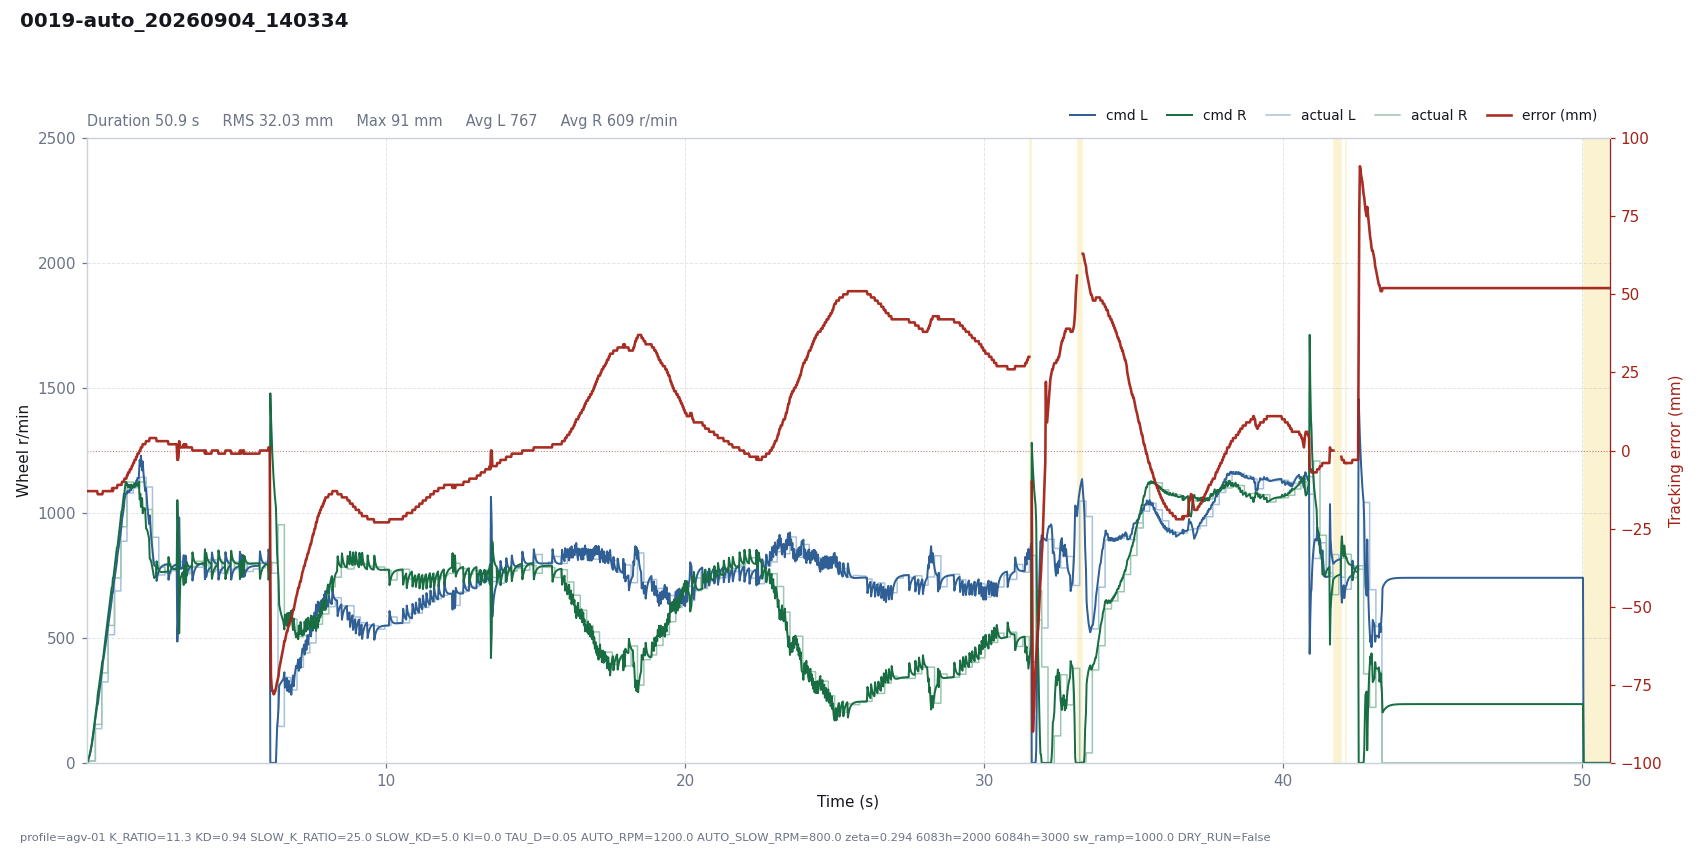

Values plotted in this chart, from the file beside it:
# profile=agv-01 K_RATIO=11.3 KD=0.94 SL…
t, dt, state, e_mm, e_used, p, i, d, omega_cmd, speed_red, v_base, n_l, n_r, sat_scale, rpm_l, rpm_r, has_track, n_tracks, guard, sw_l, sw_r, loop_ms, branch, slow
0.0008, 0.0200, run, -13, 13, -0.0000, -0.0000, 0.0000, 0.0000, 0.0223, 1.6, 1.542, 1.613, 1, 0, 0, 1, 1, , 5943, 5943, 20, straight, 0
0.0199, 0.0192, run, -13, 13, -0.0001, -0.0000, 0.0000, 0.0001, 0.0810, 4.601, 4.463, 4.577, 1, 0, 0, 1, 1, , 5943, 5943, 19.16, straight, 0
0.0401, 0.0202, run, -13, 13, -0.0002, -0.0000, 0.0000, 0.0002, 0.2010, 9.387, 9.022, 9.35, 1, 0, 0, 1, 1, , 5943, 5943, 20.17, straight, 0
0.0733, 0.0333, run, -13, 13, -0.0004, -0.0000, 0.0000, 0.0004, 0.6176, 21.73, 20.78, 21.45, 1, 7, 8, 1, 1, , 5943, 5943, 33.31, straight, 0
0.0938, 0.0203, run, -13, 13, -0.0010, -0.0000, 0.0000, 0.0010, 0.9634, 30.88, 29.14, 30.69, 1, 7, 8, 1, 1, , 5943, 5943, 20.27, straight, 0
0.1138, 0.0201, run, -13, 13, -0.0014, -0.0000, 0.0000, 0.0014, 1.406, 41.56, 39.05, 41.26, 1, 7, 8, 1, 1, , 5943, 5943, 20.08, straight, 0
0.1339, 0.0201, run, -13, 13, -0.0019, -0.0000, 0.0000, 0.0019, 1.959, 53.89, 50.45, 53.41, 1, 7, 8, 1, 1, , 5943, 5943, 20.13, straight, 0
0.1539, 0.0200, run, -13, 13, -0.0025, -0.0000, 0.0000, 0.0025, 2.623, 67.74, 63.19, 67.04, 1, 7, 8, 1, 1, , 5943, 5943, 20, straight, 0
0.1740, 0.0201, run, -13, 13, -0.0031, -0.0000, 0.0000, 0.0031, 3.413, 83.31, 77.48, 82.32, 1, 7, 8, 1, 1, , 5943, 5943, 20.14, straight, 0
0.1941, 0.0201, run, -13, 13, -0.0038, -0.0000, 0.0000, 0.0038, 4.327, 100.4, 93.14, 99.09, 1, 7, 8, 1, 1, , 5943, 5943, 20.07, straight, 0
0.2142, 0.0201, run, -13, 13, -0.0046, -0.0000, 0.0000, 0.0046, 5.375, 119.2, 110.3, 117.4, 1, 7, 8, 1, 1, , 5943, 5943, 20.13, straight, 0
0.2343, 0.0201, run, -13, 13, -0.0055, -0.0000, 0.0000, 0.0055, 6.551, 139.3, 128.5, 137, 1, 7, 8, 1, 1, , 5943, 5943, 20.07, straight, 0
0.2542, 0.0200, run, -13, 13, -0.0064, -0.0000, 0.0000, 0.0064, 7.836, 159.3, 146.5, 156.5, 1, 7, 8, 1, 1, , 5943, 5943, 20.02, straight, 0
0.2865, 0.0322, run, -13, 13, -0.0074, -0.0000, 0.0000, 0.0074, 10.13, 191.6, 175.7, 187.1, 1, 137, 154, 1, 1, , 823, 1847, 32.24, straight, 0
0.3065, 0.0200, run, -13, 13, -0.0088, -0.0000, 0.0000, 0.0088, 11.63, 211.5, 193.1, 206.8, 1, 137, 154, 1, 1, , 823, 1847, 19.98, straight, 0
0.3266, 0.0201, run, -13, 13, -0.0098, -0.0000, 0.0000, 0.0098, 13.2, 231.6, 210.9, 226, 1, 137, 154, 1, 1, , 823, 1847, 20.09, straight, 0
0.3467, 0.0201, run, -13, 13, -0.0107, -0.0000, 0.0000, 0.0107, 14.83, 251.7, 228.6, 245.2, 1, 137, 154, 1, 1, , 823, 1847, 20.08, straight, 0
0.3668, 0.0201, run, -14, 14, -0.0125, -0.0000, -0.0134, 0.0259, 17.84, 271.9, 234, 274.1, 1, 137, 154, 1, 1, , 823, 1847, 20.15, straight, 0
0.3869, 0.0201, run, -14, 14, -0.0135, -0.0000, -0.0096, 0.0231, 20.48, 292, 253.7, 289.4, 1, 137, 154, 1, 1, , 823, 1847, 20.12, straight, 0
0.4070, 0.0201, run, -14, 14, -0.0145, -0.0000, -0.0068, 0.0213, 22.85, 312.1, 272.7, 305.7, 1, 137, 154, 1, 1, , 823, 1847, 20.06, straight, 0
0.4271, 0.0202, run, -14, 14, -0.0155, -0.0000, -0.0049, 0.0204, 25.04, 332.2, 291.4, 322.9, 1, 137, 154, 1, 1, , 823, 1847, 20.16, straight, 0
0.4471, 0.0200, run, -14, 14, -0.0165, -0.0000, -0.0035, 0.0200, 27.1, 352.2, 309.7, 340.6, 1, 137, 154, 1, 1, , 823, 1847, 19.99, straight, 0
0.4672, 0.0201, run, -14, 14, -0.0175, -0.0000, -0.0025, 0.0200, 29.08, 372.3, 327.8, 358.7, 1, 137, 154, 1, 1, , 823, 1847, 20.12, straight, 0
0.5002, 0.0329, run, -14, 14, -0.0185, -0.0000, -0.0015, 0.0200, 32.24, 405.2, 357.5, 388.4, 1, 324, 360, 1, 1, , 823, 1847, 32.86, straight, 0
0.5205, 0.0201, run, -14, 14, -0.0201, -0.0000, -0.0011, 0.0212, 34.15, 425.3, 374.8, 407.6, 1, 324, 360, 1, 1, , 823, 1847, 20.11, straight, 0
0.5404, 0.0201, run, -13, 13, -0.0196, -0.0000, 0.0126, 0.0070, 37.09, 445.4, 402.9, 413.7, 1, 324, 360, 1, 1, , 823, 1847, 20.11, straight, 0
0.5605, 0.0201, run, -13, 13, -0.0206, -0.0000, 0.0090, 0.0115, 39.48, 465.5, 417.1, 434.9, 1, 324, 360, 1, 1, , 823, 1847, 20.09, straight, 0
0.5805, 0.0200, run, -13, 13, -0.0215, -0.0000, 0.0064, 0.0150, 41.5, 485.5, 432.4, 455.7, 1, 324, 360, 1, 1, , 823, 1847, 20.04, straight, 0
0.6007, 0.0202, run, -13, 13, -0.0224, -0.0000, 0.0046, 0.0178, 43.29, 505.7, 448.7, 476.2, 1, 324, 360, 1, 1, , 823, 1847, 20.2, straight, 0
0.6208, 0.0201, run, -13, 13, -0.0233, -0.0000, 0.0033, 0.0201, 44.93, 525.8, 465.3, 496.4, 1, 324, 360, 1, 1, , 823, 1847, 20.06, straight, 0
0.6409, 0.0201, run, -13, 13, -0.0243, -0.0000, 0.0023, 0.0219, 46.48, 545.9, 482.4, 516.4, 1, 324, 360, 1, 1, , 823, 1847, 20.09, straight, 0
0.6608, 0.0200, run, -13, 13, -0.0252, -0.0000, 0.0017, 0.0235, 47.99, 565.9, 499.7, 536.1, 1, 324, 360, 1, 1, , 823, 1847, 20, straight, 0
0.6810, 0.0201, run, -13, 13, -0.0261, -0.0000, 0.0012, 0.0249, 49.51, 586, 517.2, 555.8, 1, 324, 360, 1, 1, , 823, 1847, 20.13, straight, 0
0.7129, 0.0318, run, -13, 13, -0.0270, -0.0000, 0.0007, 0.0263, 51.94, 617.9, 545.6, 586.3, 1, 513, 550, 1, 1, , 823, 1847, 31.83, straight, 0
0.7328, 0.0200, run, -13, 13, -0.0285, -0.0000, 0.0005, 0.0280, 53.5, 637.8, 562.7, 606, 1, 513, 550, 1, 1, , 823, 1847, 19.99, straight, 0
0.7528, 0.0200, run, -13, 13, -0.0294, -0.0000, 0.0004, 0.0291, 55.09, 657.8, 580.3, 625.2, 1, 513, 550, 1, 1, , 823, 1847, 19.99, straight, 0
0.7730, 0.0202, run, -13, 13, -0.0304, -0.0000, 0.0003, 0.0301, 56.73, 678.1, 598, 644.6, 1, 513, 550, 1, 1, , 823, 1847, 20.21, straight, 0
0.7932, 0.0201, run, -13, 13, -0.0313, -0.0000, 0.0002, 0.0311, 58.4, 698.2, 615.7, 663.8, 1, 513, 550, 1, 1, , 823, 1847, 20.1, straight, 0
0.8132, 0.0200, run, -13, 13, -0.0322, -0.0000, 0.0001, 0.0321, 60.09, 718.2, 633.3, 682.9, 1, 513, 550, 1, 1, , 823, 1847, 20.05, straight, 0
0.8333, 0.0201, run, -13, 13, -0.0331, -0.0000, 0.0001, 0.0330, 61.81, 738.3, 650.9, 702.1, 1, 513, 550, 1, 1, , 823, 1847, 20.11, straight, 0
0.8532, 0.0200, run, -12, 12, -0.0315, -0.0000, 0.0135, 0.0180, 65.65, 758.3, 678.8, 706.5, 1, 513, 550, 1, 1, , 823, 1847, 20, straight, 0
0.8735, 0.0202, run, -13, 13, -0.0350, -0.0000, -0.0038, 0.0388, 67.97, 778.5, 680.5, 740.5, 1, 513, 550, 1, 1, , 823, 1847, 20.19, straight, 0
0.8933, 0.0199, run, -12, 12, -0.0332, -0.0000, 0.0107, 0.0224, 70.96, 798.4, 710.1, 744.8, 1, 513, 550, 1, 1, , 823, 1847, 19.92, straight, 0
0.9267, 0.0333, run, -12, 12, -0.0340, -0.0000, 0.0064, 0.0276, 74.13, 831.7, 736.3, 778.9, 1, 688, 740, 1, 1, , 823, 1847, 33.29, straight, 0
0.9466, 0.0200, run, -12, 12, -0.0354, -0.0000, 0.0046, 0.0308, 75.61, 851.7, 752.3, 799.9, 1, 688, 740, 1, 1, , 823, 1847, 20.01, straight, 0
0.9668, 0.0201, run, -12, 12, -0.0363, -0.0000, 0.0033, 0.0330, 76.84, 871.9, 769.5, 820.5, 1, 688, 740, 1, 1, , 823, 1847, 20.14, straight, 0
0.9868, 0.0201, run, -12, 12, -0.0371, -0.0000, 0.0023, 0.0348, 77.93, 891.9, 787.1, 840.9, 1, 688, 740, 1, 1, , 823, 1847, 20.06, straight, 0
1.007, 0.0201, run, -12, 12, -0.0380, -0.0000, 0.0017, 0.0363, 78.96, 912, 804.9, 861.1, 1, 688, 740, 1, 1, , 823, 1847, 20.07, straight, 0
1.027, 0.0202, run, -11, 11, -0.0356, -0.0000, 0.0146, 0.0210, 82.57, 932.2, 833.3, 865.9, 1, 688, 740, 1, 1, , 823, 1847, 20.19, straight, 0
1.047, 0.0200, run, -11, 11, -0.0364, -0.0000, 0.0104, 0.0260, 84.82, 952.2, 847.3, 887.5, 1, 688, 740, 1, 1, , 823, 1847, 20.03, straight, 0
1.067, 0.0201, run, -11, 11, -0.0372, -0.0000, 0.0074, 0.0298, 86.23, 972.3, 863.1, 909.1, 1, 688, 740, 1, 1, , 823, 1847, 20.13, straight, 0
1.087, 0.0201, run, -11, 11, -0.0380, -0.0000, 0.0053, 0.0327, 87.11, 992.5, 880.1, 930.7, 1, 688, 740, 1, 1, , 823, 1847, 20.15, straight, 0
1.108, 0.0202, run, -11, 11, -0.0388, -0.0000, 0.0038, 0.0350, 87.69, 1013, 897.9, 952.1, 1, 688, 740, 1, 1, , 823, 1847, 20.2, straight, 0
1.14, 0.0322, run, -11, 11, -0.0395, -0.0000, 0.0023, 0.0373, 88.39, 1045, 927.6, 985.3, 1, 887, 945, 1, 1, , 823, 1847, 32.16, straight, 0
1.16, 0.0200, run, -11, 11, -0.0408, -0.0000, 0.0016, 0.0392, 88.81, 1065, 945.7, 1006, 1, 887, 945, 1, 1, , 823, 1847, 19.98, straight, 0
1.18, 0.0201, run, -10, 10, -0.0378, -0.0000, 0.0146, 0.0232, 92.27, 1085, 974.7, 1011, 1, 887, 945, 1, 1, , 823, 1847, 20.13, straight, 0
1.2, 0.0200, run, -10, 10, -0.0385, -0.0000, 0.0104, 0.0281, 94.21, 1105, 989, 1033, 1, 887, 945, 1, 1, , 823, 1847, 20.03, straight, 0
1.22, 0.0201, run, -10, 10, -0.0392, -0.0000, 0.0074, 0.0318, 95.19, 1125, 1005, 1055, 1, 887, 945, 1, 1, , 823, 1847, 20.11, straight, 0
1.24, 0.0202, run, -10, 10, -0.0399, -0.0000, 0.0053, 0.0347, 95.59, 1145, 1023, 1076, 1, 887, 945, 1, 1, , 823, 1847, 20.17, straight, 0
... 2,374 more rows
